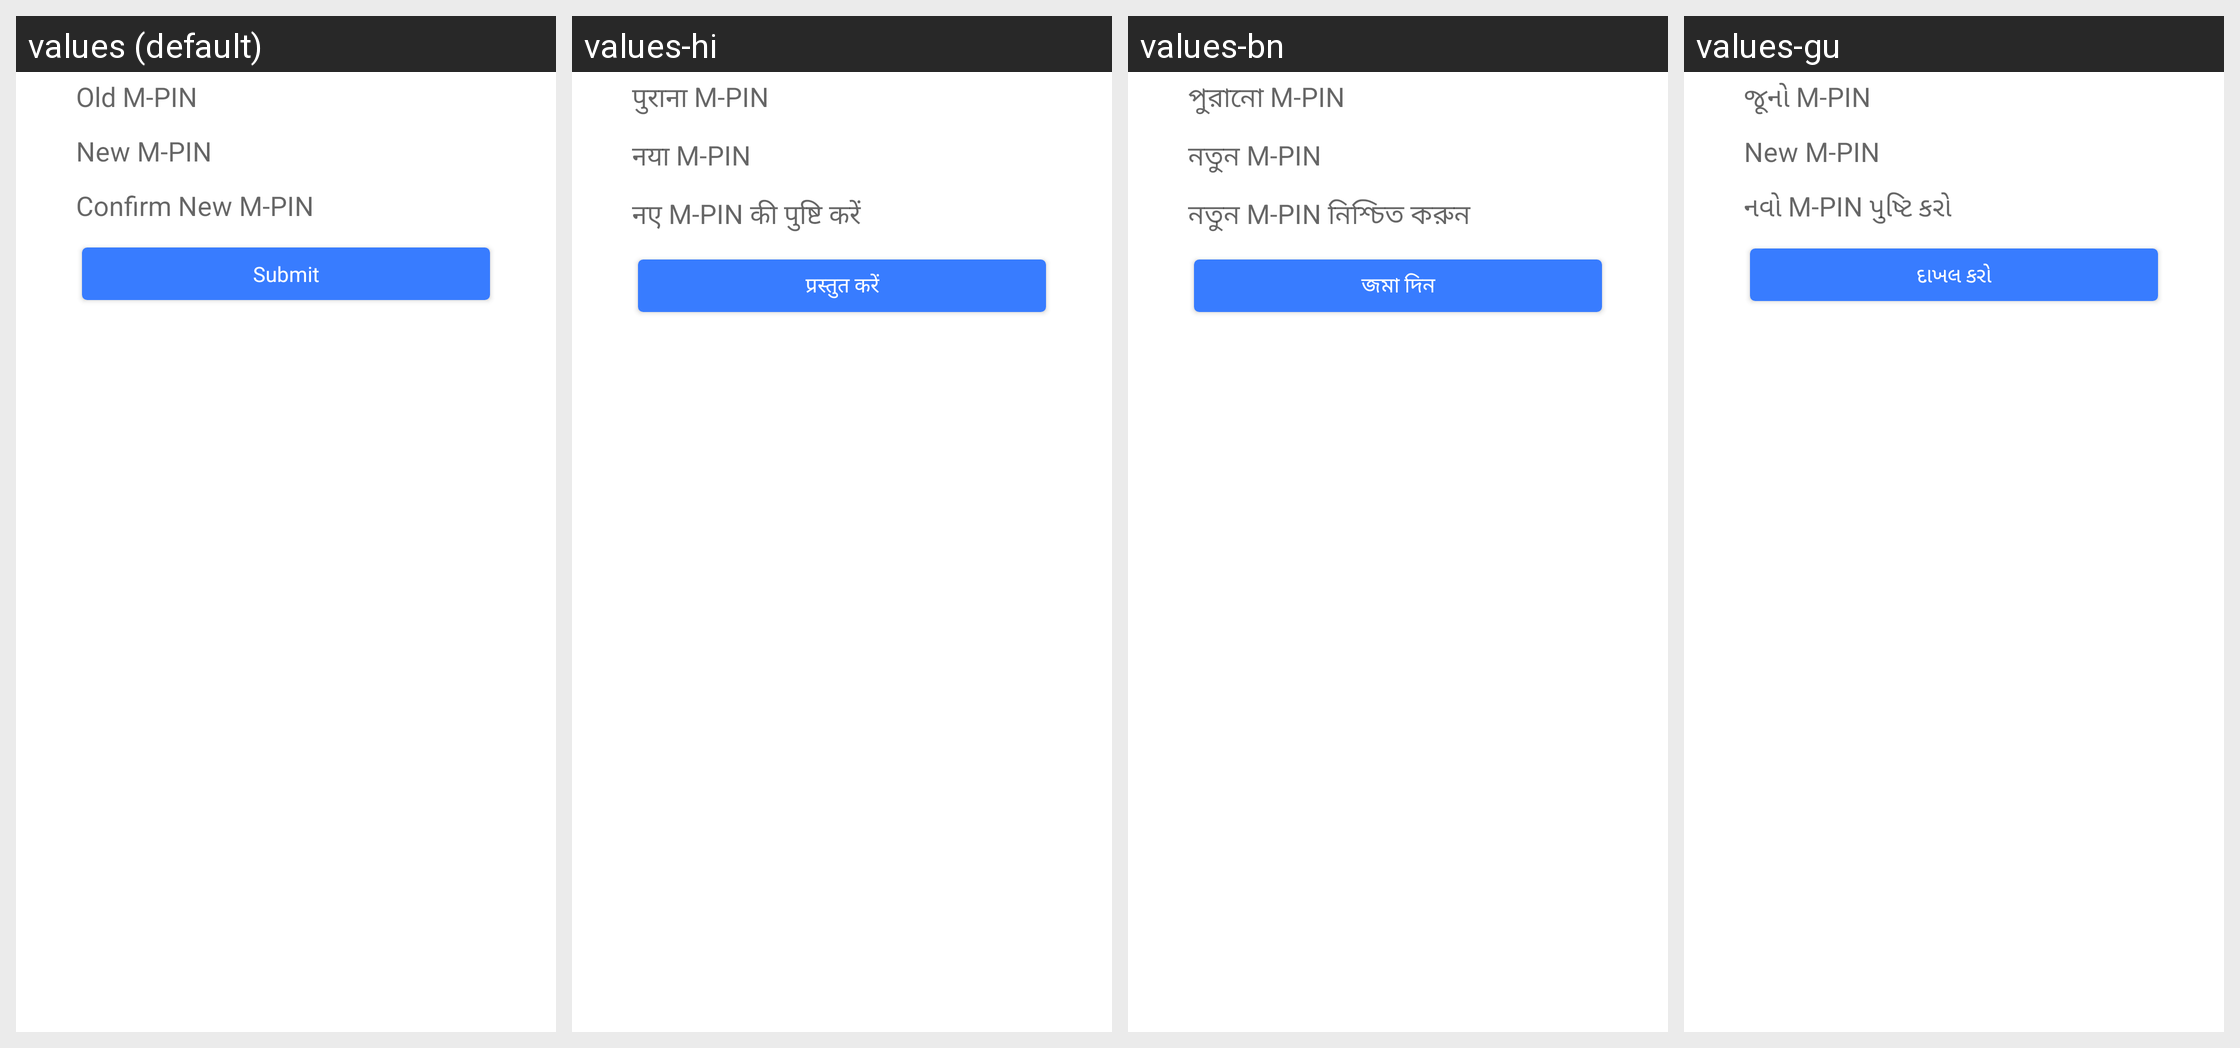

This grid shows one Android layout under several languages. Give, for every string resource on the screen, its name, the default text and each shown locale's text.
Android screen res/layout/activity_m_pin.xml rendered under 4 locales, left to right: values (default), values-hi, values-bn, values-gu. Device: Nexus 5 (rendered at 1080×1920; each locale shown at half size, 540×960, under a caption strip naming it); theme MoMTheme.
Other locales in the repository, not shown: values-kn, values-ml, values-mr, values-or, values-ta, values-te.
Strings drawn on this screen, with the default value and each locale's value (text and hints the layout hard-codes, and strings that could not be matched under every locale, appear in the picture but are not listed):

lblMPin_old
  values: Old M-PIN
  values-hi: पुराना M-PIN
  values-bn: পুরানো M-PIN
  values-gu: જૂનો M-PIN

lblMPin_new
  values: New M-PIN
  values-hi: नया M-PIN
  values-bn: নতুন M-PIN
  values-gu: New M-PIN

lblMPin_new_confirm
  values: Confirm New M-PIN
  values-hi: नए M-PIN की पुष्टि करें
  values-bn: নতুন M-PIN নিশ্চিত করুন
  values-gu: નવો M-PIN પુષ્ટિ કરો

tpin_submit_btn
  values: Submit
  values-hi: प्रस्तुत करें
  values-bn: জমা দিন
  values-gu: દાખલ કરો
